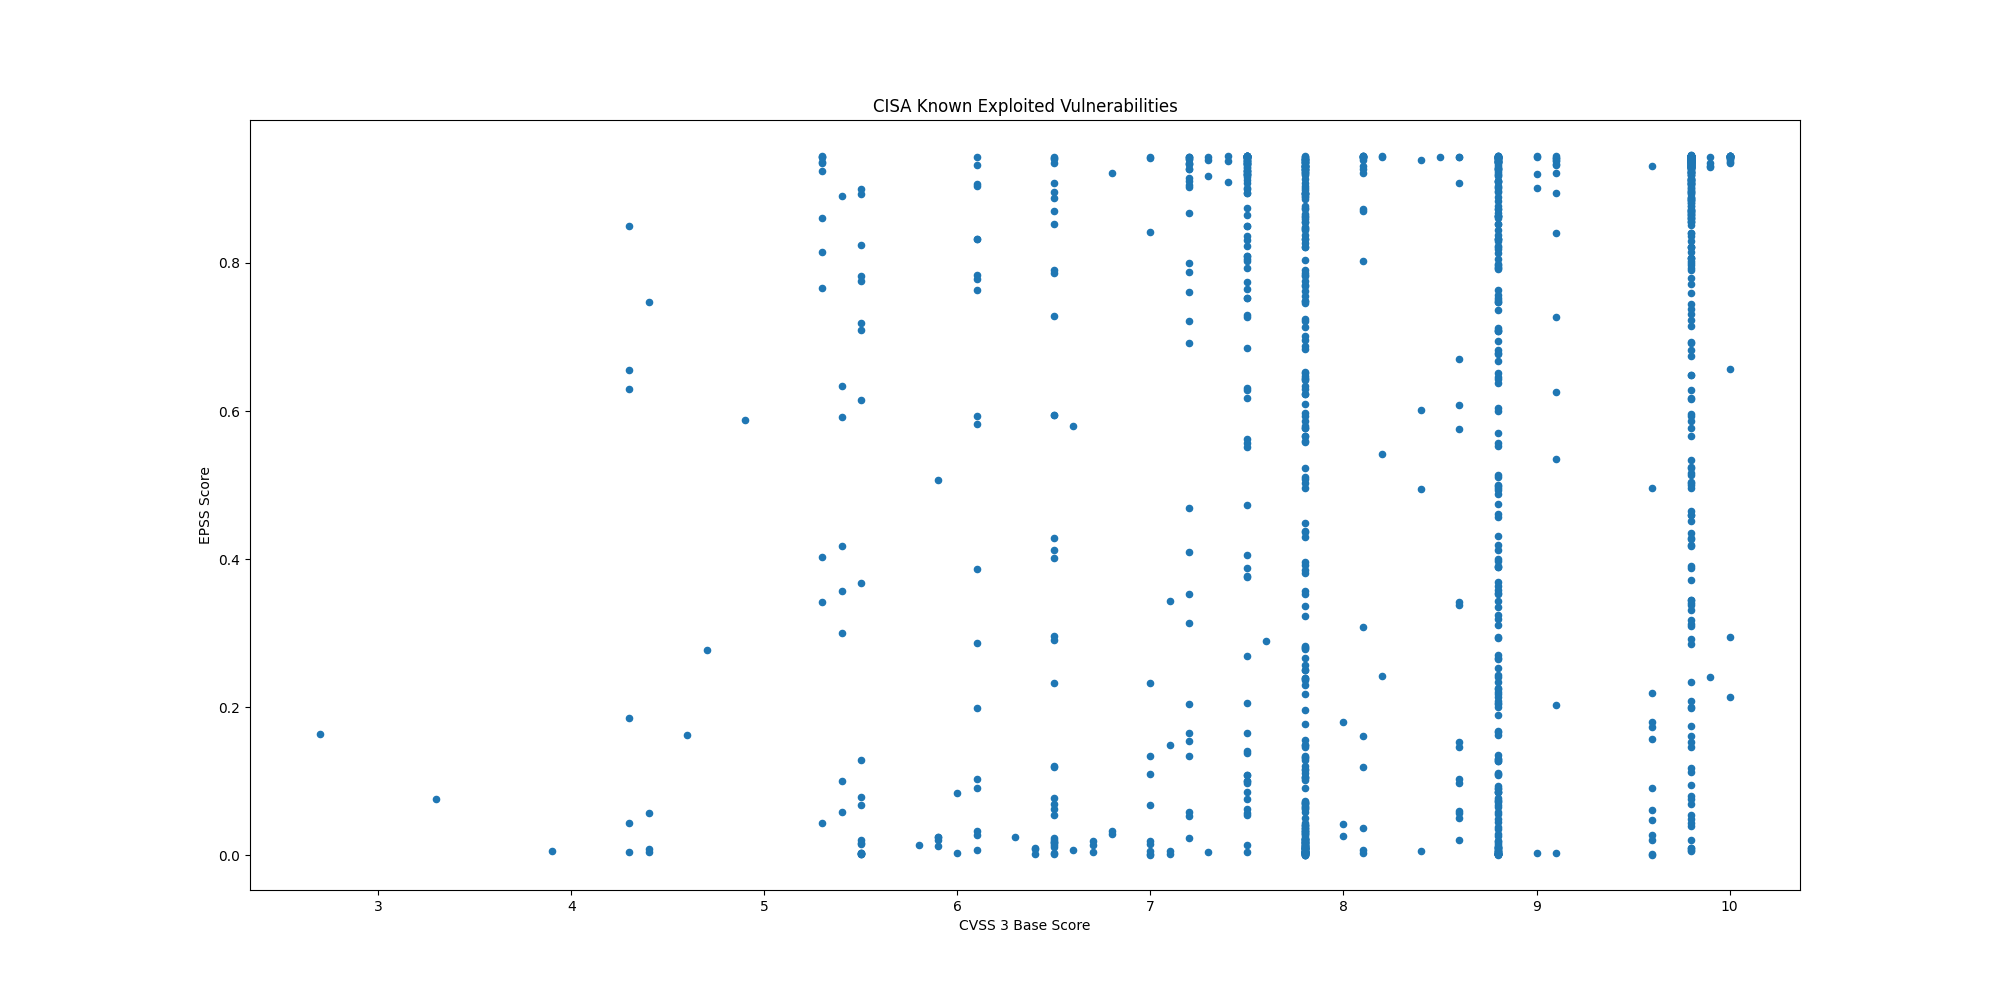

The table this chart was drawn from, first rows:
CVE, CVSS3, EPSS, EPSS Percentile, Description, Date
CVE-2025-2783, , 0.09213, 0.9195, Google Chromium Mojo on Windows contains…, 2025-03-27
CVE-2019-9875, 8.8, 0.2241, 0.9534, Sitecore CMS and Experience Platform (XP…, 2025-03-26
CVE-2019-9874, 9.8, 0.338, 0.9659, Sitecore CMS and Experience Platform (XP…, 2025-03-26
CVE-2025-30154, 8.6, 0.6083, 0.9813, reviewdog action-setup GitHub Action con…, 2025-03-24
CVE-2017-12637, 7.5, 0.9243, 0.9973, SAP NetWeaver Application Server (AS) Ja…, 2025-03-19
CVE-2024-48248, 8.6, 0.908, 0.9961, NAKIVO Backup and Replication contains a…, 2025-03-19
CVE-2025-1316, 9.8, 0.4596, 0.9737, Edimax IC-7100 IP camera contains an OS …, 2025-03-19
CVE-2025-30066, 8.6, 0.6696, 0.9843, tj-actions/changed-files GitHub Action c…, 2025-03-18
CVE-2025-24472, 9.8, 0.07945, 0.9126, Fortinet FortiOS and FortiProxy contain …, 2025-03-18
CVE-2025-21590, 4.4, 0.05746, 0.8954, Juniper Junos OS contains an improper is…, 2025-03-13
CVE-2025-24201, 8.8, 0.00206, 0.3997, Apple iOS, iPadOS, macOS, and other Appl…, 2025-03-13
CVE-2025-24993, 7.8, 0.02212, 0.8299, Microsoft Windows New Technology File Sy…, 2025-03-11
CVE-2025-24991, 5.5, 0.02079, 0.8241, Microsoft Windows New Technology File Sy…, 2025-03-11
CVE-2025-24985, 7.8, 0.07371, 0.9087, Microsoft Windows Fast FAT File System D…, 2025-03-11
CVE-2025-24984, 4.6, 0.163, 0.9429, Microsoft Windows New Technology File Sy…, 2025-03-11
CVE-2025-24983, 7.0, 0.01551, 0.7973, Microsoft Windows Win32 Kernel Subsystem…, 2025-03-11
CVE-2025-26633, 7.0, 0.00615, 0.6741, Microsoft Windows Management Console (MM…, 2025-03-11
CVE-2024-13161, 7.5, 0.8948, 0.9953, Ivanti Endpoint Manager (EPM) contains a…, 2025-03-10
CVE-2024-13160, 7.5, 0.9186, 0.9968, Ivanti Endpoint Manager (EPM) contains a…, 2025-03-10
CVE-2024-13159, 7.5, 0.9249, 0.9973, Ivanti Endpoint Manager (EPM) contains a…, 2025-03-10
CVE-2024-57968, 8.8, 0.1103, 0.928, Advantive VeraCore contains an unrestric…, 2025-03-10
CVE-2025-25181, 7.5, 0.2687, 0.9593, Advantive VeraCore contains a SQL inject…, 2025-03-10
CVE-2025-22226, 6.0, 0.08346, 0.9147, VMware ESXi, Workstation, and Fusion con…, 2025-03-04
CVE-2025-22225, , 0.08446, 0.9152, VMware ESXi contains an arbitrary write …, 2025-03-04
CVE-2025-22224, 8.2, 0.2422, 0.9562, VMware ESXi and Workstation contain a ti…, 2025-03-04
CVE-2024-50302, 5.5, 0.00232, 0.431, The Linux kernel contains a use of unini…, 2025-03-04
CVE-2024-4885, 9.8, 0.9367, 0.9984, Progress WhatsUp Gold contains a path tr…, 2025-03-03
CVE-2018-8639, 7.8, 0.2367, 0.9552, Microsoft Windows Win32k contains an imp…, 2025-03-03
CVE-2022-43769, 7.2, 0.9334, 0.9981, Hitachi Vantara Pentaho BA Server contai…, 2025-03-03
CVE-2022-43939, 9.8, 0.8401, 0.9925, Hitachi Vantara Pentaho BA Server contai…, 2025-03-03
CVE-2023-20118, 7.2, 0.05249, 0.8902, Multiple Cisco Small Business RV Series …, 2025-03-03
CVE-2023-34192, 9.0, 0.9201, 0.9969, Synacor Zimbra Collaboration Suite (ZCS)…, 2025-02-25
CVE-2024-49035, 9.8, 0.2851, 0.961, Microsoft Partner Center contains an imp…, 2025-02-25
CVE-2024-20953, 8.8, 0.7467, 0.9878, Oracle Agile Product Lifecycle Managemen…, 2025-02-24
CVE-2017-3066, 9.8, 0.9373, 0.9985, Adobe ColdFusion contains a deserializat…, 2025-02-24
CVE-2025-24989, 9.8, 0.2344, 0.9549, Microsoft Power Pages contains an improp…, 2025-02-21
CVE-2025-0111, 6.5, 0.05406, 0.8917, Palo Alto Networks PAN-OS contains an ex…, 2025-02-20
CVE-2025-23209, 8.1, 0.1612, 0.9425, Craft CMS contains a code injection vuln…, 2025-02-20
CVE-2025-0108, 9.1, 0.9322, 0.998, Palo Alto Networks PAN-OS contains an au…, 2025-02-18
CVE-2024-53704, 9.8, 0.9149, 0.9965, SonicWall SonicOS contains an improper a…, 2025-02-18
CVE-2024-57727, 7.5, 0.9345, 0.9982, SimpleHelp remote support software conta…, 2025-02-13
CVE-2025-24200, 6.1, 0.1989, 0.9499, Apple iOS and iPadOS contains an incorre…, 2025-02-12
CVE-2024-41710, 7.2, 0.1545, 0.9409, Mitel 6800 Series, 6900 Series, and 6900…, 2025-02-12
CVE-2024-40891, 8.8, 0.6045, 0.9811, Multiple Zyxel DSL CPE devices contain a…, 2025-02-11
CVE-2024-40890, 8.8, 0.3589, 0.9676, Multiple Zyxel DSL CPE devices contain a…, 2025-02-11
CVE-2025-21418, 7.8, 0.3857, 0.9694, Microsoft Windows Ancillary Function Dri…, 2025-02-11
CVE-2025-21391, 7.1, 0.3433, 0.9663, Microsoft Windows Storage contains a lin…, 2025-02-11
CVE-2025-0994, 8.8, 0.4612, 0.9738, Trimble Cityworks contains a deserializa…, 2025-02-07
CVE-2020-15069, 9.8, 0.6493, 0.9833, Sophos XG Firewall contains a buffer ove…, 2025-02-06
CVE-2020-29574, 9.8, 0.09429, 0.9205, CyberoamOS (CROS) contains a SQL injecti…, 2025-02-06
CVE-2024-21413, 9.8, 0.9256, 0.9974, Microsoft Outlook contains an improper i…, 2025-02-06
CVE-2022-23748, 7.8, 0.1492, 0.9398, Dante Discovery contains a process contr…, 2025-02-06
CVE-2025-0411, 7.0, 0.2328, 0.9547, 7-Zip contains a protection mechanism fa…, 2025-02-06
CVE-2024-53104, 7.8, 0.0216, 0.8276, Linux kernel contains an out-of-bounds w…, 2025-02-05
CVE-2018-19410, 9.8, 0.855, 0.9932, Paessler PRTG Network Monitor contains a…, 2025-02-04
CVE-2018-9276, 7.2, 0.7995, 0.9905, Paessler PRTG Network Monitor contains a…, 2025-02-04
CVE-2024-29059, 7.5, 0.9164, 0.9966, Microsoft .NET Framework contains an inf…, 2025-02-04
CVE-2024-45195, 7.5, 0.9403, 0.9989, Apache OFBiz contains a forced browsing …, 2025-02-04
CVE-2025-24085, 7.8, 0.02499, 0.8395, Apple iOS, macOS, and other Apple produc…, 2025-01-29
CVE-2025-23006, 9.8, 0.6932, 0.9853, SonicWall SMA1000 Appliance Management C…, 2025-01-24
... 1,251 more rows
